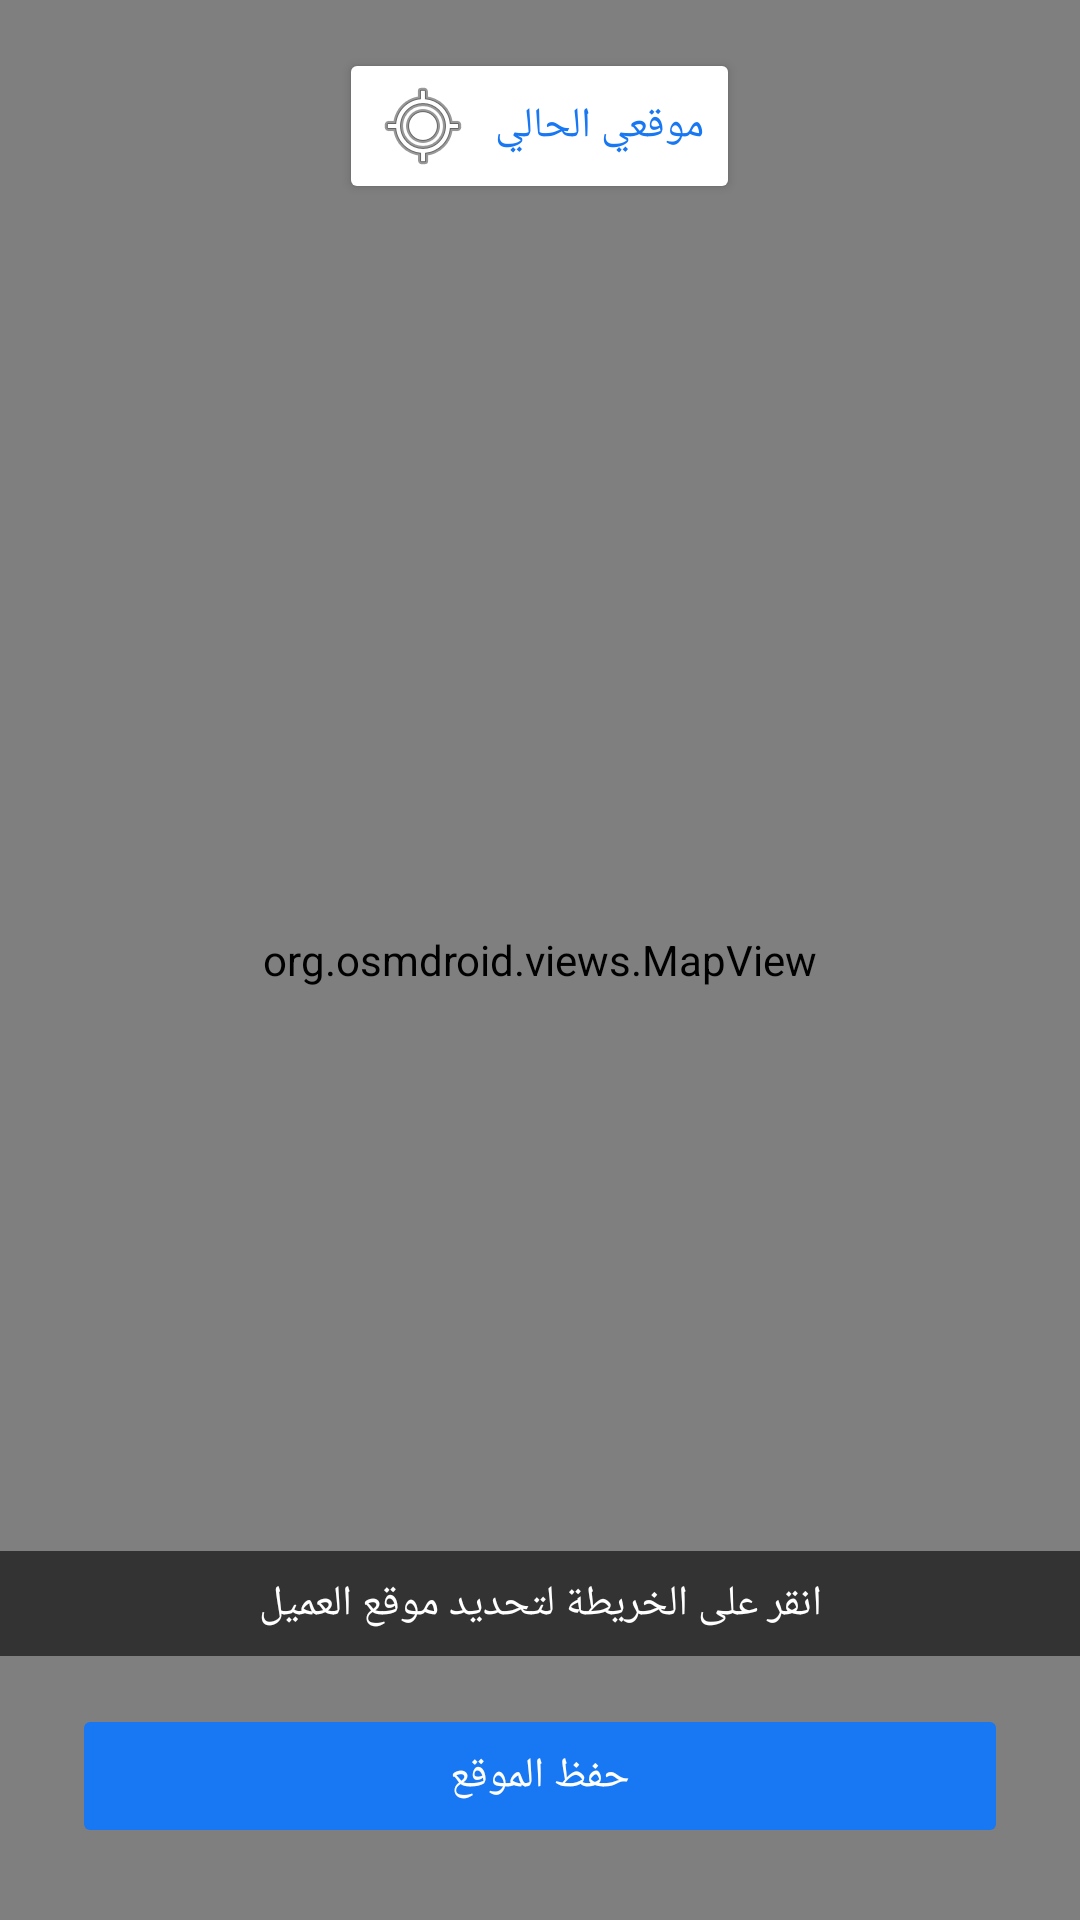

Reconstruct the res/layout file that produces this screen, plus the resources it refers to.
<!-- AndroidManifest.xml: application theme AppTheme.Facebook -->
<!-- res/layout/activity_select_customer_location_osm.xml -->
<?xml version="1.0" encoding="utf-8"?>
<RelativeLayout xmlns:android="http://schemas.android.com/apk/res/android"
    android:layout_width="match_parent"
    android:layout_height="match_parent">

    
    <org.osmdroid.views.MapView
        android:id="@+id/map"
        android:layout_width="match_parent"
        android:layout_height="match_parent" />

    
    <Button
        android:id="@+id/btn_current_location"
        android:layout_width="wrap_content"
        android:layout_height="wrap_content"
        android:text="موقعي الحالي"
        android:drawableStart="@android:drawable/ic_menu_mylocation"
        android:drawablePadding="8dp"
        android:layout_alignParentTop="true"
        android:layout_centerHorizontal="true"
        android:layout_marginTop="16dp"
        android:backgroundTint="@color/colorWhite"
        android:textColor="@color/colorPrimary"
        android:elevation="4dp" />

    
    <ProgressBar
        android:id="@+id/progress_bar"
        android:layout_width="wrap_content"
        android:layout_height="wrap_content"
        android:layout_centerInParent="true"
        android:visibility="gone" />

    
    <Button
        android:id="@+id/btn_save_location"
        android:layout_width="match_parent"
        android:layout_height="wrap_content"
        android:text="حفظ الموقع"
        android:layout_alignParentBottom="true"
        android:layout_marginStart="24dp"
        android:layout_marginEnd="24dp"
        android:layout_marginBottom="24dp"
        android:backgroundTint="@color/colorPrimary"
        android:textColor="@color/colorWhite"
        android:enabled="false"
        android:elevation="4dp" />

    
    <TextView
        android:layout_width="match_parent"
        android:layout_height="wrap_content"
        android:text="انقر على الخريطة لتحديد موقع العميل"
        android:textAlignment="center"
        android:background="#99000000"
        android:textColor="@color/colorWhite"
        android:padding="8dp"
        android:layout_above="@id/btn_save_location"
        android:layout_marginBottom="16dp" />

</RelativeLayout>
<!-- resources referenced by this layout -->
<resources>
  <color name="colorPrimary">#1877F2</color>
  <color name="colorWhite">#FFFFFF</color>
  <style name="AppTheme.Facebook" parent="Theme.AppCompat.Light.NoActionBar">
          <item name="colorPrimary">@color/colorPrimary</item>
          <item name="colorPrimaryDark">@color/colorPrimaryDark</item>
          <item name="colorAccent">@color/colorAccent</item>
          <item name="android:windowBackground">@color/colorBackground</item>
          <item name="android:textColorPrimary">@color/colorText</item>
          <item name="android:textColorSecondary">@color/colorSecondaryText</item>
          <item name="android:statusBarColor">@color/colorPrimary</item>
      </style>
  <color name="colorPrimaryDark">#166FE5</color>
  <color name="colorAccent">#1877F2</color>
  <color name="colorBackground">#F0F2F5</color>
  <color name="colorText">#050505</color>
  <color name="colorSecondaryText">#65676B</color>
</resources>
